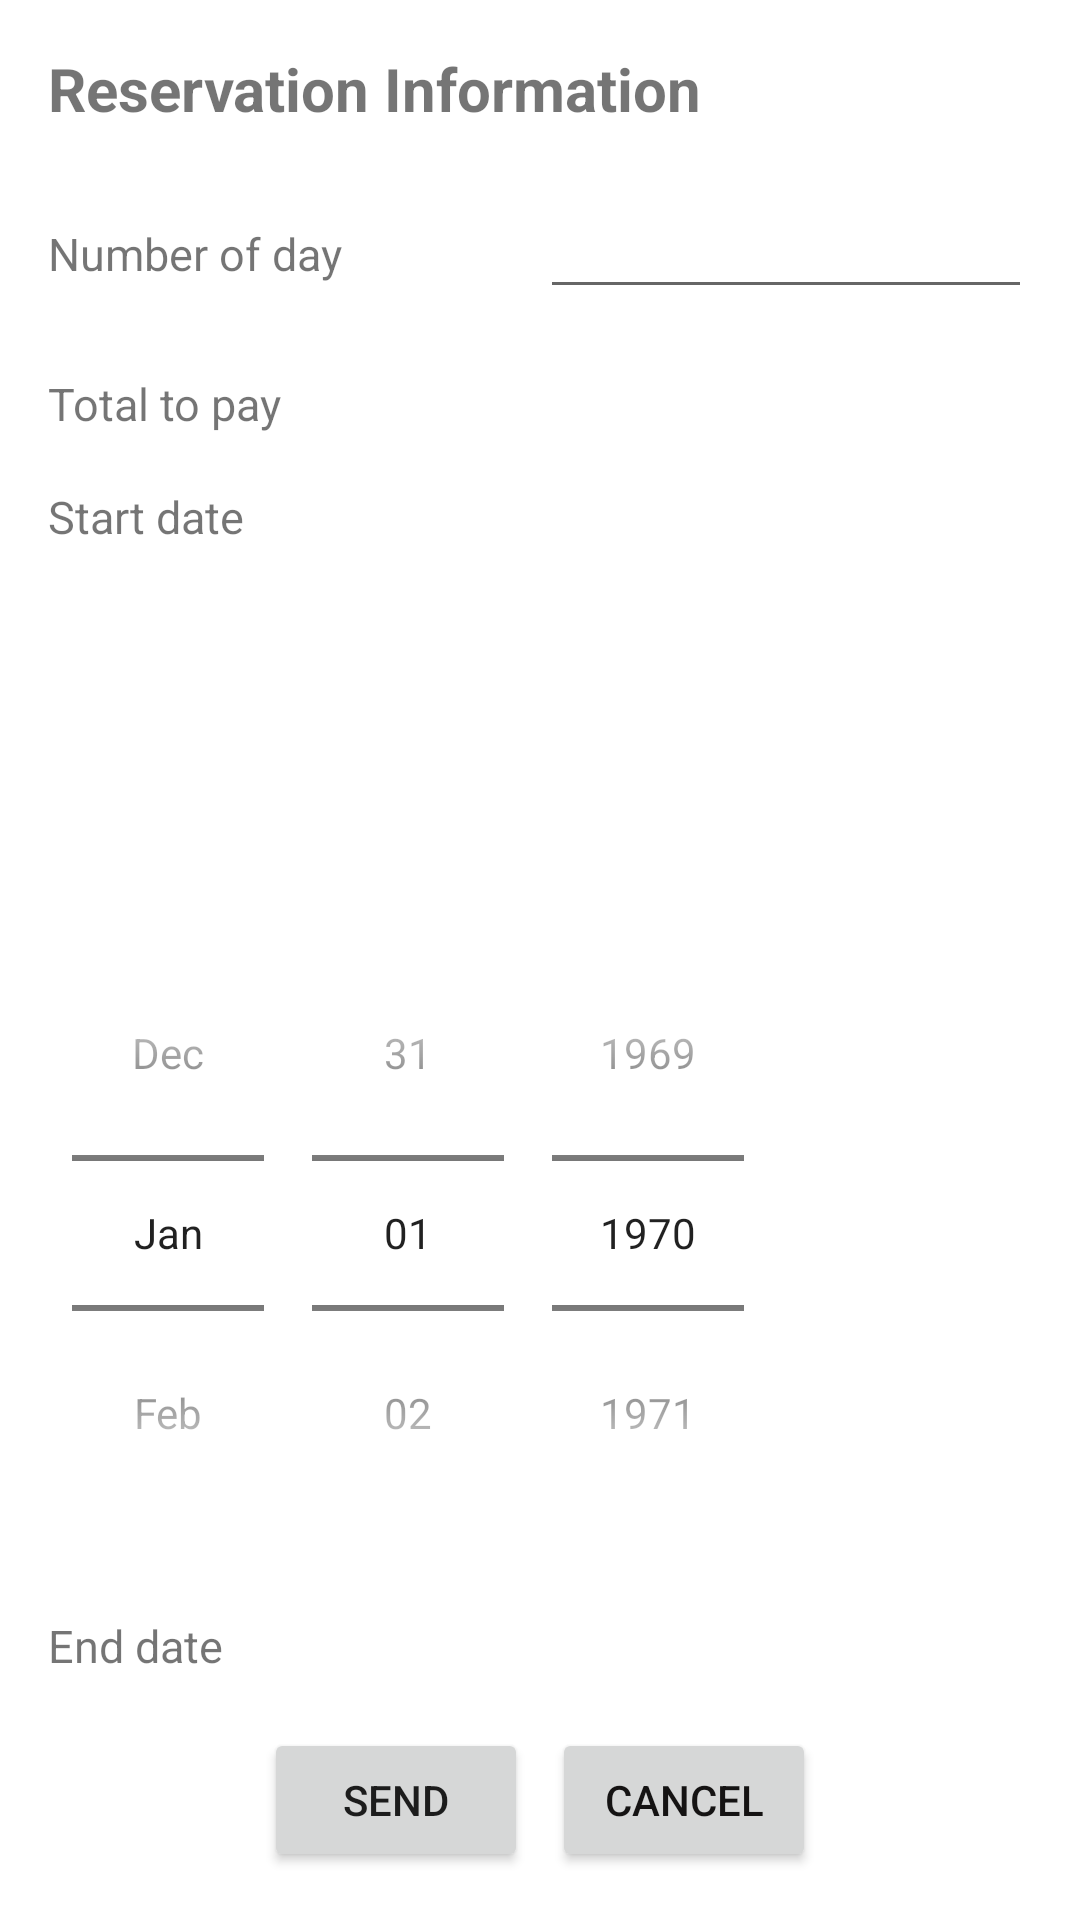

Here is an Android app screen rendered from its layout file. Give the layout XML and the strings, colors and styles it references.
<!-- AndroidManifest.xml: application theme Theme.Hireapp -->
<!-- res/layout/popupfor_rentacar.xml -->
<LinearLayout xmlns:android="http://schemas.android.com/apk/res/android"
    android:layout_width="match_parent"
    android:layout_height="wrap_content"
    android:orientation="vertical"
    android:padding="16dp">

    <TextView
        android:layout_width="match_parent"
        android:layout_height="wrap_content"
        android:text="Reservation Information"
        android:textSize="20sp"
        android:textStyle="bold" />


    <LinearLayout
        android:layout_width="match_parent"
        android:layout_height="wrap_content"
        android:orientation="horizontal"
        android:layout_marginTop="16dp">

        <TextView

            android:layout_width="0dp"
            android:layout_height="wrap_content"
            android:layout_weight="1"
            android:textSize="15sp"
            android:text="Number of day"
            android:gravity="start"/>


        <EditText
            android:id="@+id/numberofdays"
            android:layout_width="0dp"
            android:layout_height="wrap_content"
            android:inputType="number"
            android:textSize="20sp"
            android:layout_weight="1"
            android:gravity="end"
            android:digits="0123456789"
            android:maxLength="10"/>



    </LinearLayout>

    <LinearLayout
        android:layout_width="match_parent"
        android:layout_height="wrap_content"
        android:orientation="horizontal"
        android:layout_marginTop="16dp">

        <TextView

            android:layout_width="0dp"
            android:layout_height="wrap_content"
            android:layout_weight="1"
            android:textSize="15sp"
            android:text="Total to pay"
            android:gravity="start"/>

        <TextView
            android:id="@+id/totaltopay"
            android:layout_width="0dp"
            android:layout_height="wrap_content"
            android:layout_weight="1"
            android:textSize="20sp"
            android:gravity="end"/>

    </LinearLayout>



    <TextView

        android:layout_width="match_parent"
        android:layout_height="wrap_content"
        android:layout_marginTop="16dp"
        android:layout_weight="1"
        android:textSize="15sp"
        android:text="Start date"
       />

    <DatePicker
        android:id="@+id/startdate"
        android:layout_width="wrap_content"
        android:layout_height="wrap_content"
        android:datePickerMode="spinner"
        android:calendarViewShown="false"
        android:spinnersShown="true" />




    <LinearLayout
        android:layout_width="match_parent"
        android:layout_height="wrap_content"
        android:orientation="horizontal"
        android:layout_marginTop="16dp">

        <TextView

            android:layout_width="0dp"
            android:layout_height="wrap_content"
            android:layout_weight="1"
            android:textSize="15sp"
            android:text="End date"
            android:gravity="start"/>

        <TextView
            android:id="@+id/enddate"
            android:layout_width="0dp"
            android:layout_height="wrap_content"
            android:layout_weight="1"
            android:textSize="20sp"

            android:gravity="end"/>

    </LinearLayout>






    <LinearLayout
        android:layout_width="match_parent"
        android:layout_height="wrap_content"
        android:orientation="horizontal"
        android:layout_marginTop="16dp"
        android:gravity="center_horizontal">

        <Button
            android:id = "@+id/send"
            android:layout_width="wrap_content"
            android:layout_height="wrap_content"
            android:text="Send" />

        <View
            android:layout_width="8dp"
            android:layout_height="0dp" />

        <Button
            android:id = "@+id/cancel_rentaacar"
            android:layout_width="wrap_content"
            android:layout_height="wrap_content"
            android:text="Cancel"
            android:textColor = "#151313"/>

    </LinearLayout>

</LinearLayout>
<!-- resources referenced by this layout -->
<resources>
  <style name="Theme.Hireapp" parent="Theme.MaterialComponents.DayNight.DarkActionBar">
          
          <item name="colorPrimary">@color/purple_500</item>
          <item name="colorPrimaryVariant">@color/purple_700</item>
          <item name="colorOnPrimary">@color/white</item>
          
          <item name="colorSecondary">@color/teal_200</item>
          <item name="colorSecondaryVariant">@color/teal_700</item>
          <item name="colorOnSecondary">@color/black</item>
          
          <item name="android:statusBarColor" tools:targetApi="l">?attr/colorPrimaryVariant</item>
          
      </style>
  <!-- not gathered from this repository: default colours our renderer supplied (Android Studio template values) -->
  <color name="purple_500">#FF6200EE</color>
  <color name="purple_700">#FF3700B3</color>
  <color name="teal_200">#FF03DAC5</color>
  <color name="teal_700">#FF018786</color>
  <color name="black">#FF000000</color>
  <color name="white">#FFFFFFFF</color>
</resources>
